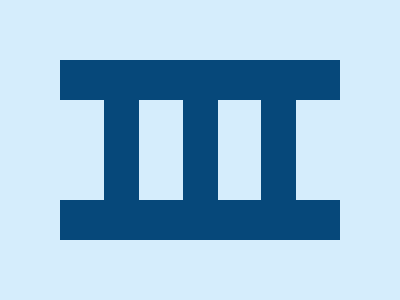

Recreate this image using only HTML and CSS.

<!DOCTYPE html>
<html lang="en">
  <head>
    <meta charset="UTF-8" />
    <meta name="viewport" content="width=device-width, initial-scale=1.0" />
    <title>Target (1_2_2024 )</title>
    <link rel="shortcut icon" href="/img/favicon.ico" type="image/x-icon" />
  </head>
  <body>
    <div class="container">
      <div class="hrec">
        <div></div>
        <div></div>
      </div>
      <div class="vrec"> 
        <div></div>
        <div></div>
        <div></div>
      </div>

    </div>

    <style>
      * {
        margin: 0;
        padding: 0;
      }
      .container {
        background: #D5EDFC;
        width: 400px;
        height: 300px;
        position: fixed;
      }
      .hrec{
        width: 280px;
        height: 180px;
        margin: 60px auto;
        display: flex;
        flex-direction: column;
        justify-content: space-between;
      }
      .hrec div{
        height: 40px;
      }
      .vrec div, .hrec div {
        background: #06487A;
      }
      .vrec {
        width: 280px;
        height: 100px;
        position: absolute;
        top: 100px;
        left: 60px;
        display: flex;
        justify-content: space-evenly;
      }
      .vrec div {
        width: 35px;
      }
    </style>
  </body>
</html>
